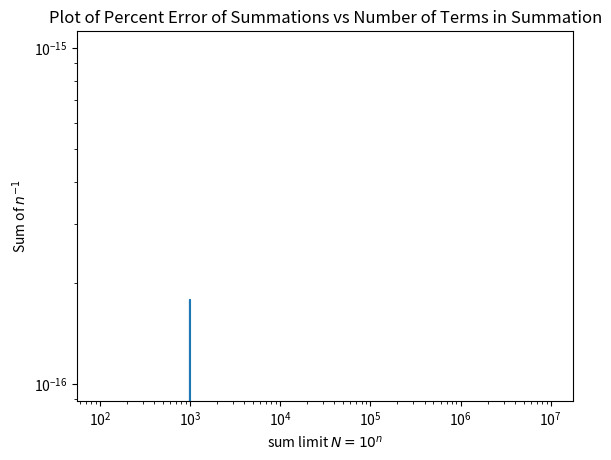

Reproduce this figure in Python.
import numpy as np
import matplotlib.pyplot as plt
def Sup(n):
    total = 0
    vals = np.float64(np.linspace(1, n, n))
    for num in vals:
        total += num**-1
    return total
def Sdown(n):
    total = 0
    vals = np.float64(np.linspace(n, 1, n))
    for num in vals:
        total += num**-1
    return total
def logcomp(up, down):
    up = np.float64(up)
    down = np.float64(down)
    return (np.float64(up - down)/(np.abs(up) + np.abs(down)))
comps = []
nvals = []
print("Summing up: \t \t Summing down:")
for n in range(2, 8):
    N = 10**n
    nvals.append(N)
    sup = Sup(N)
    sdown = Sdown(N)
    comps.append(logcomp(sup, sdown))
    print(sup, "\t", sdown)
comps = np.array(comps)
nvals = np.array(nvals)
plt.loglog(nvals, comps)
plt.title("Plot of Percent Error of Summations vs Number of Terms in Summation")
plt.xlabel("sum limit $N = 10^n$")
plt.ylabel("Sum of $n^{-1}$")
plt.savefig("3a.pdf")
